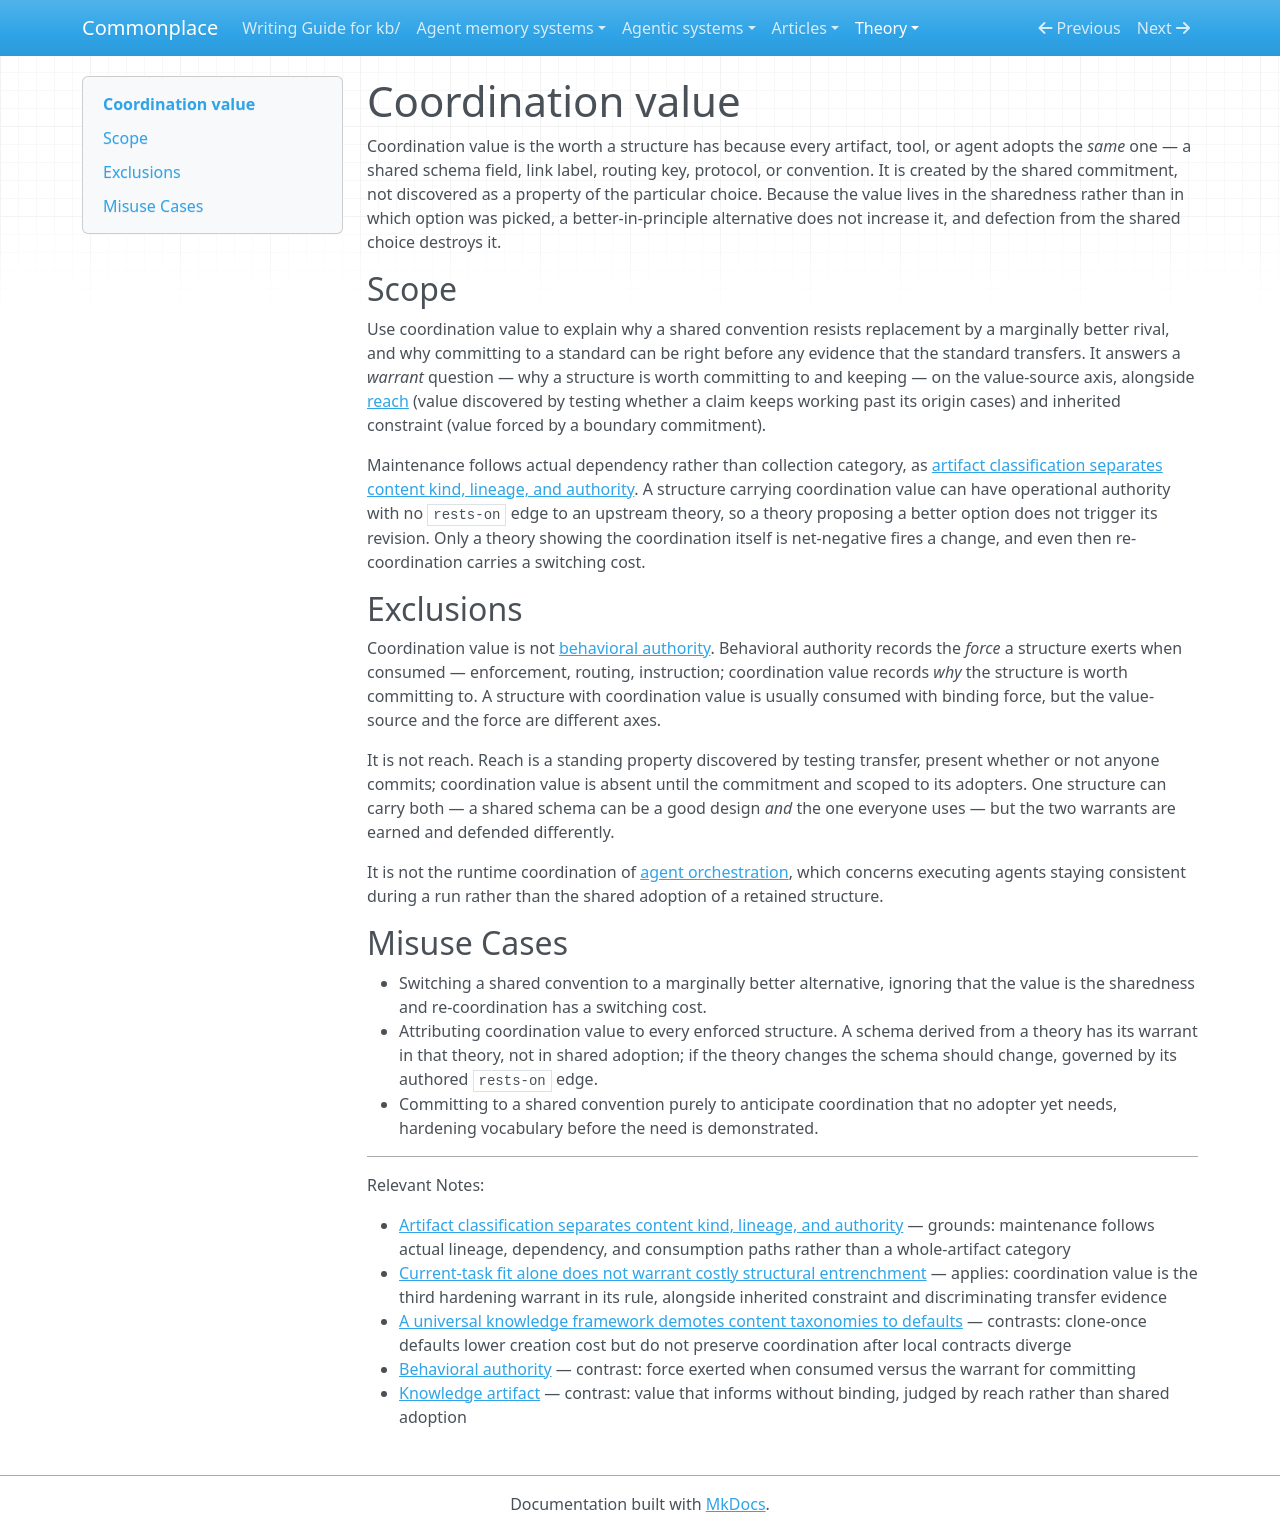

repository: zby/commonplace · page: theory/definitions/coordination-value/index.html · generator: mkdocs

---
description: "Definition — coordination value is the worth a shared structure has because adopters commit to the same one; created by the commitment rather than discovered as a property of the choice, so a better-in-principle rival does not increase it"
type: types/definition.md
tags: [document-system]
---

# Coordination value

Coordination value is the worth a structure has because every artifact, tool, or agent adopts the *same* one — a shared schema field, link label, routing key, protocol, or convention. It is created by the shared commitment, not discovered as a property of the particular choice. Because the value lives in the sharedness rather than in which option was picked, a better-in-principle alternative does not increase it, and defection from the shared choice destroys it.

## Scope

Use coordination value to explain why a shared convention resists replacement by a marginally better rival, and why committing to a standard can be right before any evidence that the standard transfers. It answers a *warrant* question — why a structure is worth committing to and keeping — on the value-source axis, alongside [reach](../first-principles-reasoning-selects-for-explanatory-reach-over.md) (value discovered by testing whether a claim keeps working past its origin cases) and inherited constraint (value forced by a boundary commitment).

Maintenance follows actual dependency rather than collection category, as [artifact classification separates content kind, lineage, and authority](../artifact-classification-separates-content-kind-lineage-and-authority.md). A structure carrying coordination value can have operational authority with no `rests-on` edge to an upstream theory, so a theory proposing a better option does not trigger its revision. Only a theory showing the coordination itself is net-negative fires a change, and even then re-coordination carries a switching cost.

## Exclusions

Coordination value is not [behavioral authority](./behavioral-authority.md). Behavioral authority records the *force* a structure exerts when consumed — enforcement, routing, instruction; coordination value records *why* the structure is worth committing to. A structure with coordination value is usually consumed with binding force, but the value-source and the force are different axes.

It is not reach. Reach is a standing property discovered by testing transfer, present whether or not anyone commits; coordination value is absent until the commitment and scoped to its adopters. One structure can carry both — a shared schema can be a good design *and* the one everyone uses — but the two warrants are earned and defended differently.

It is not the runtime coordination of [agent orchestration](../agent-orchestration-needs-coordination-guarantees-not-just.md), which concerns executing agents staying consistent during a run rather than the shared adoption of a retained structure.

## Misuse Cases

- Switching a shared convention to a marginally better alternative, ignoring that the value is the sharedness and re-coordination has a switching cost.
- Attributing coordination value to every enforced structure. A schema derived from a theory has its warrant in that theory, not in shared adoption; if the theory changes the schema should change, governed by its authored `rests-on` edge.
- Committing to a shared convention purely to anticipate coordination that no adopter yet needs, hardening vocabulary before the need is demonstrated.

---

Relevant Notes:

- [Artifact classification separates content kind, lineage, and authority](../artifact-classification-separates-content-kind-lineage-and-authority.md) — grounds: maintenance follows actual lineage, dependency, and consumption paths rather than a whole-artifact category
- [Current-task fit alone does not warrant costly structural entrenchment](../current-task-fit-alone-does-not-warrant-costly-entrenchment.md) — applies: coordination value is the third hardening warrant in its rule, alongside inherited constraint and discriminating transfer evidence
- [A universal knowledge framework demotes content taxonomies to defaults](../a-universal-knowledge-framework-demotes-content-taxonomies-to-defaults.md) — contrasts: clone-once defaults lower creation cost but do not preserve coordination after local contracts diverge
- [Behavioral authority](./behavioral-authority.md) — contrast: force exerted when consumed versus the warrant for committing
- [Knowledge artifact](./knowledge-artifact.md) — contrast: value that informs without binding, judged by reach rather than shared adoption
